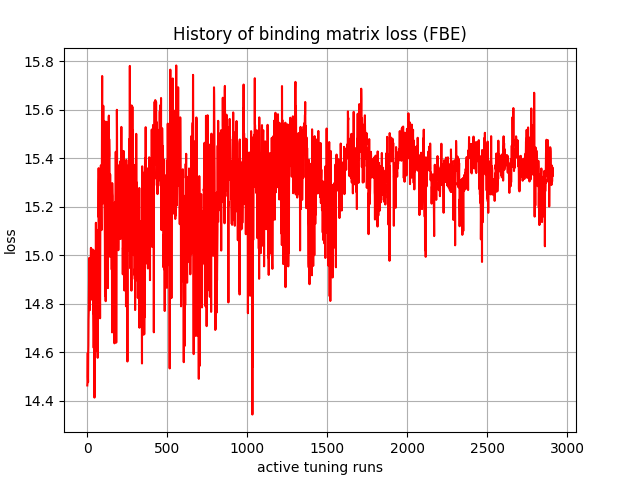

The table this chart was drawn from, first rows:
, 0
0, 14.46
1, 14.47
2, 14.57
3, 14.6
4, 14.5
5, 14.48
6, 14.6
7, 14.63
8, 14.73
9, 14.76
10, 14.83
11, 14.93
12, 14.95
13, 14.99
14, 14.92
15, 14.89
16, 14.77
17, 14.86
18, 14.85
19, 14.84
20, 14.91
21, 14.84
22, 14.96
23, 15.03
24, 14.82
25, 14.98
26, 15.02
27, 14.95
28, 15.01
29, 15
30, 14.84
31, 14.96
32, 14.92
33, 15.02
34, 14.88
35, 14.92
36, 14.92
37, 14.8
38, 14.76
39, 14.87
40, 14.62
41, 14.77
42, 14.66
43, 14.63
44, 14.88
45, 14.41
46, 14.97
47, 14.83
48, 14.83
49, 14.76
50, 14.74
51, 15.02
52, 14.92
53, 14.75
54, 15.13
55, 14.79
56, 14.6
57, 14.91
58, 14.65
59, 14.62
... 2,850 more rows
